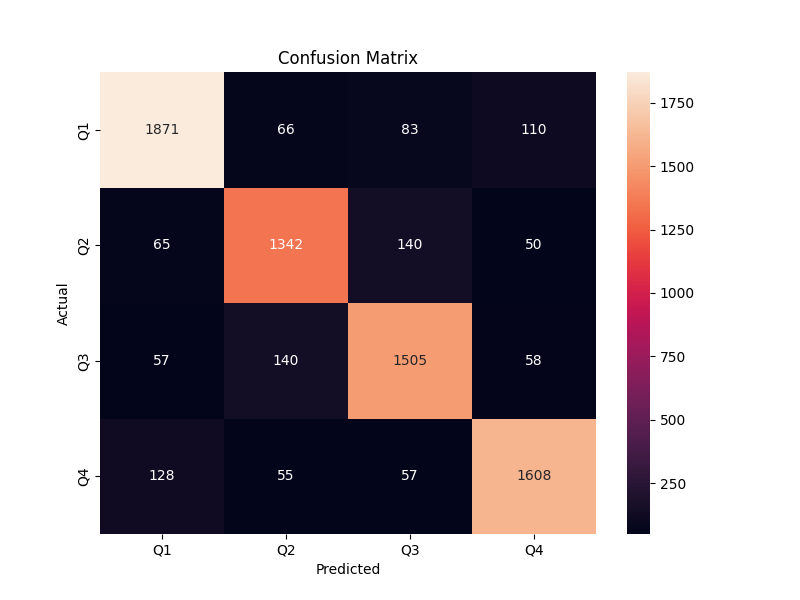

The data file committed next to this chart (first rows):
# Confusion Matrix
# This file shows the confusion matrix f…
# - Rows: Actual quadrants (Q1, Q2, Q3, Q4).
# - Columns: Predicted quadrants (Q1, Q2, Q3, Q4).
# - Values: Number of samples for each a…
, Q1, Q2, Q3, Q4
Q1, 1871, 66, 83, 110
Q2, 65, 1342, 140, 50
Q3, 57, 140, 1505, 58
Q4, 128, 55, 57, 1608
